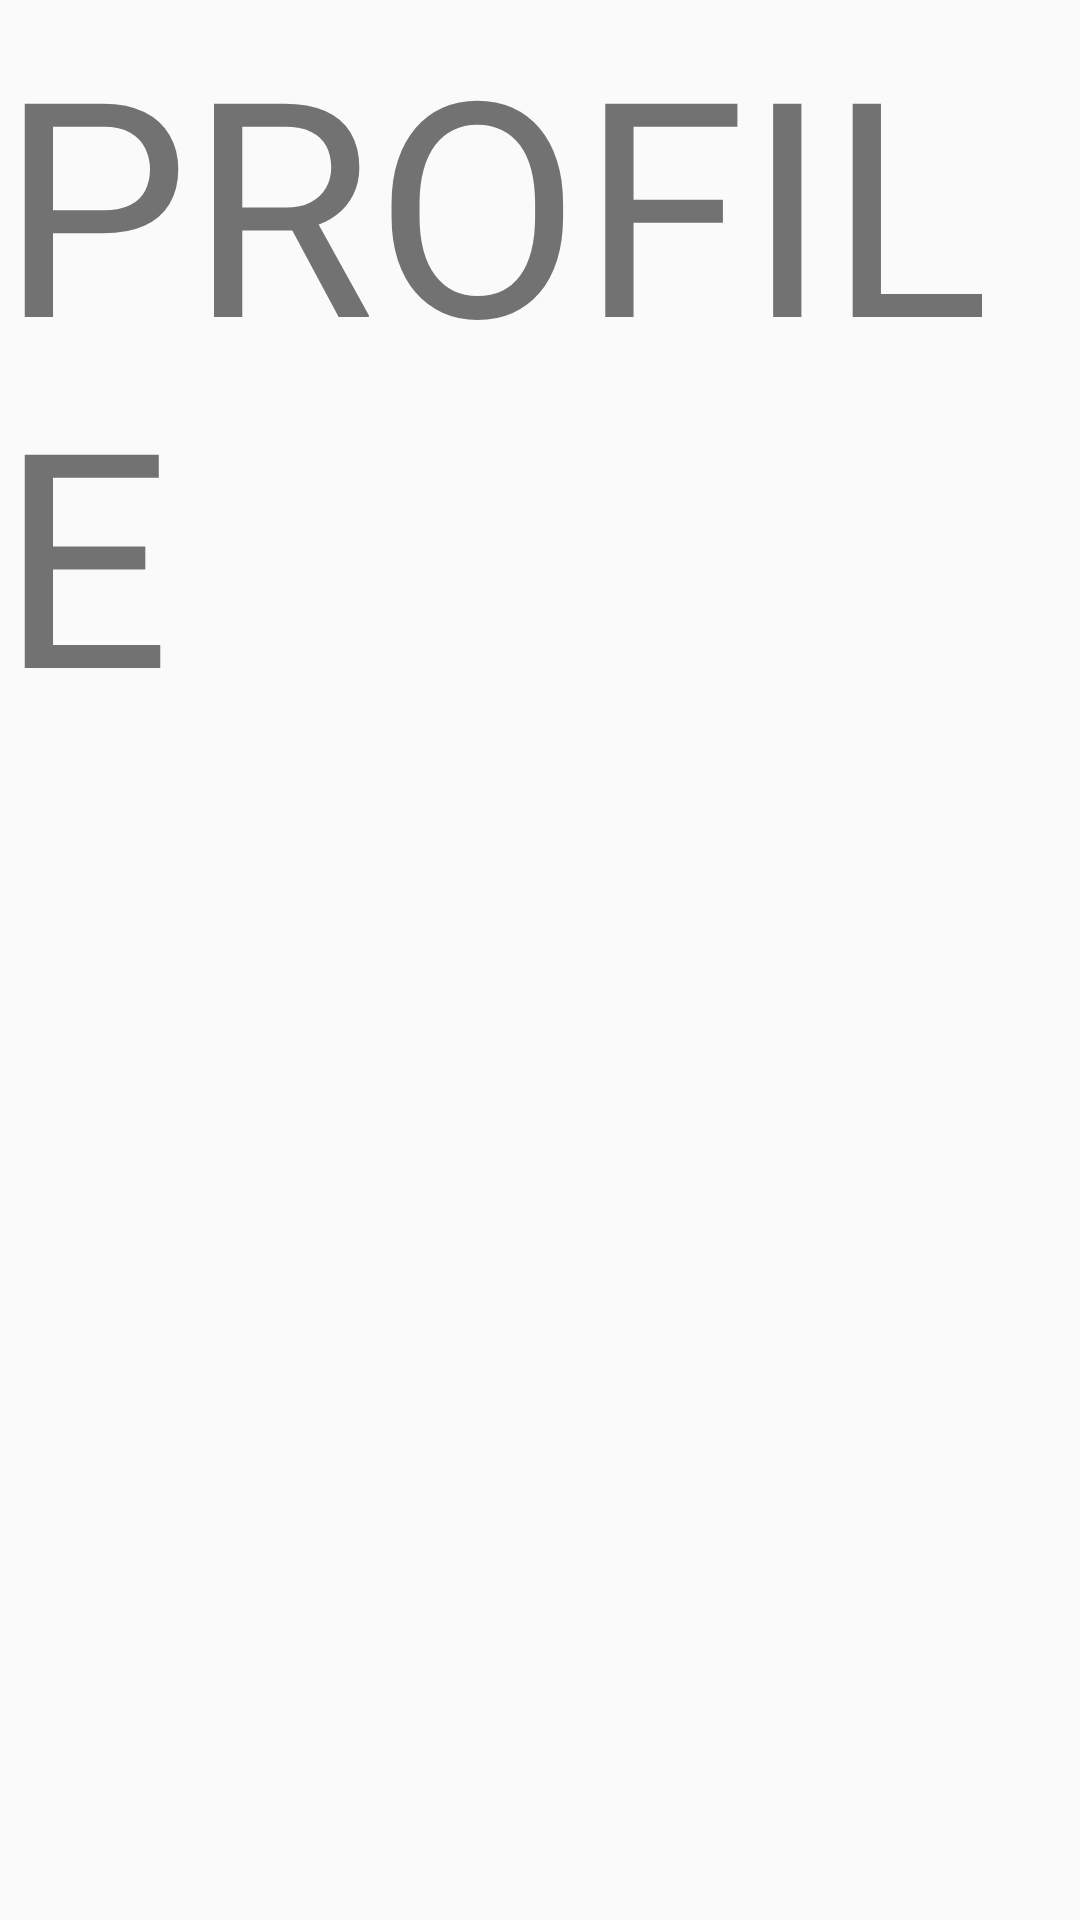

This screen was rendered from an Android layout file. Write that file and the resources it references.
<!-- AndroidManifest.xml: application theme AppTheme -->
<!-- res/layout/profile_fragment.xml -->
<?xml version="1.0" encoding="utf-8"?>
<TextView xmlns:android="http://schemas.android.com/apk/res/android"
    android:layout_width="match_parent"
    android:layout_height="match_parent"
    android:layout_marginTop="300dp"
    android:textSize="100sp"
    android:text="PROFILE"/>
<!-- resources referenced by this layout -->
<resources>
  <style name="AppTheme" parent="Theme.AppCompat.Light.NoActionBar">
          
          <item name="colorPrimary">@color/colorPrimary</item>
          <item name="colorPrimaryDark">@color/colorPrimaryDark</item>
          <item name="colorAccent">@color/colorAccent</item>
      </style>
  <color name="colorPrimary">#0090D3</color>
  <color name="colorPrimaryDark">#007FC4</color>
  <color name="colorAccent">#F16828</color>
</resources>
